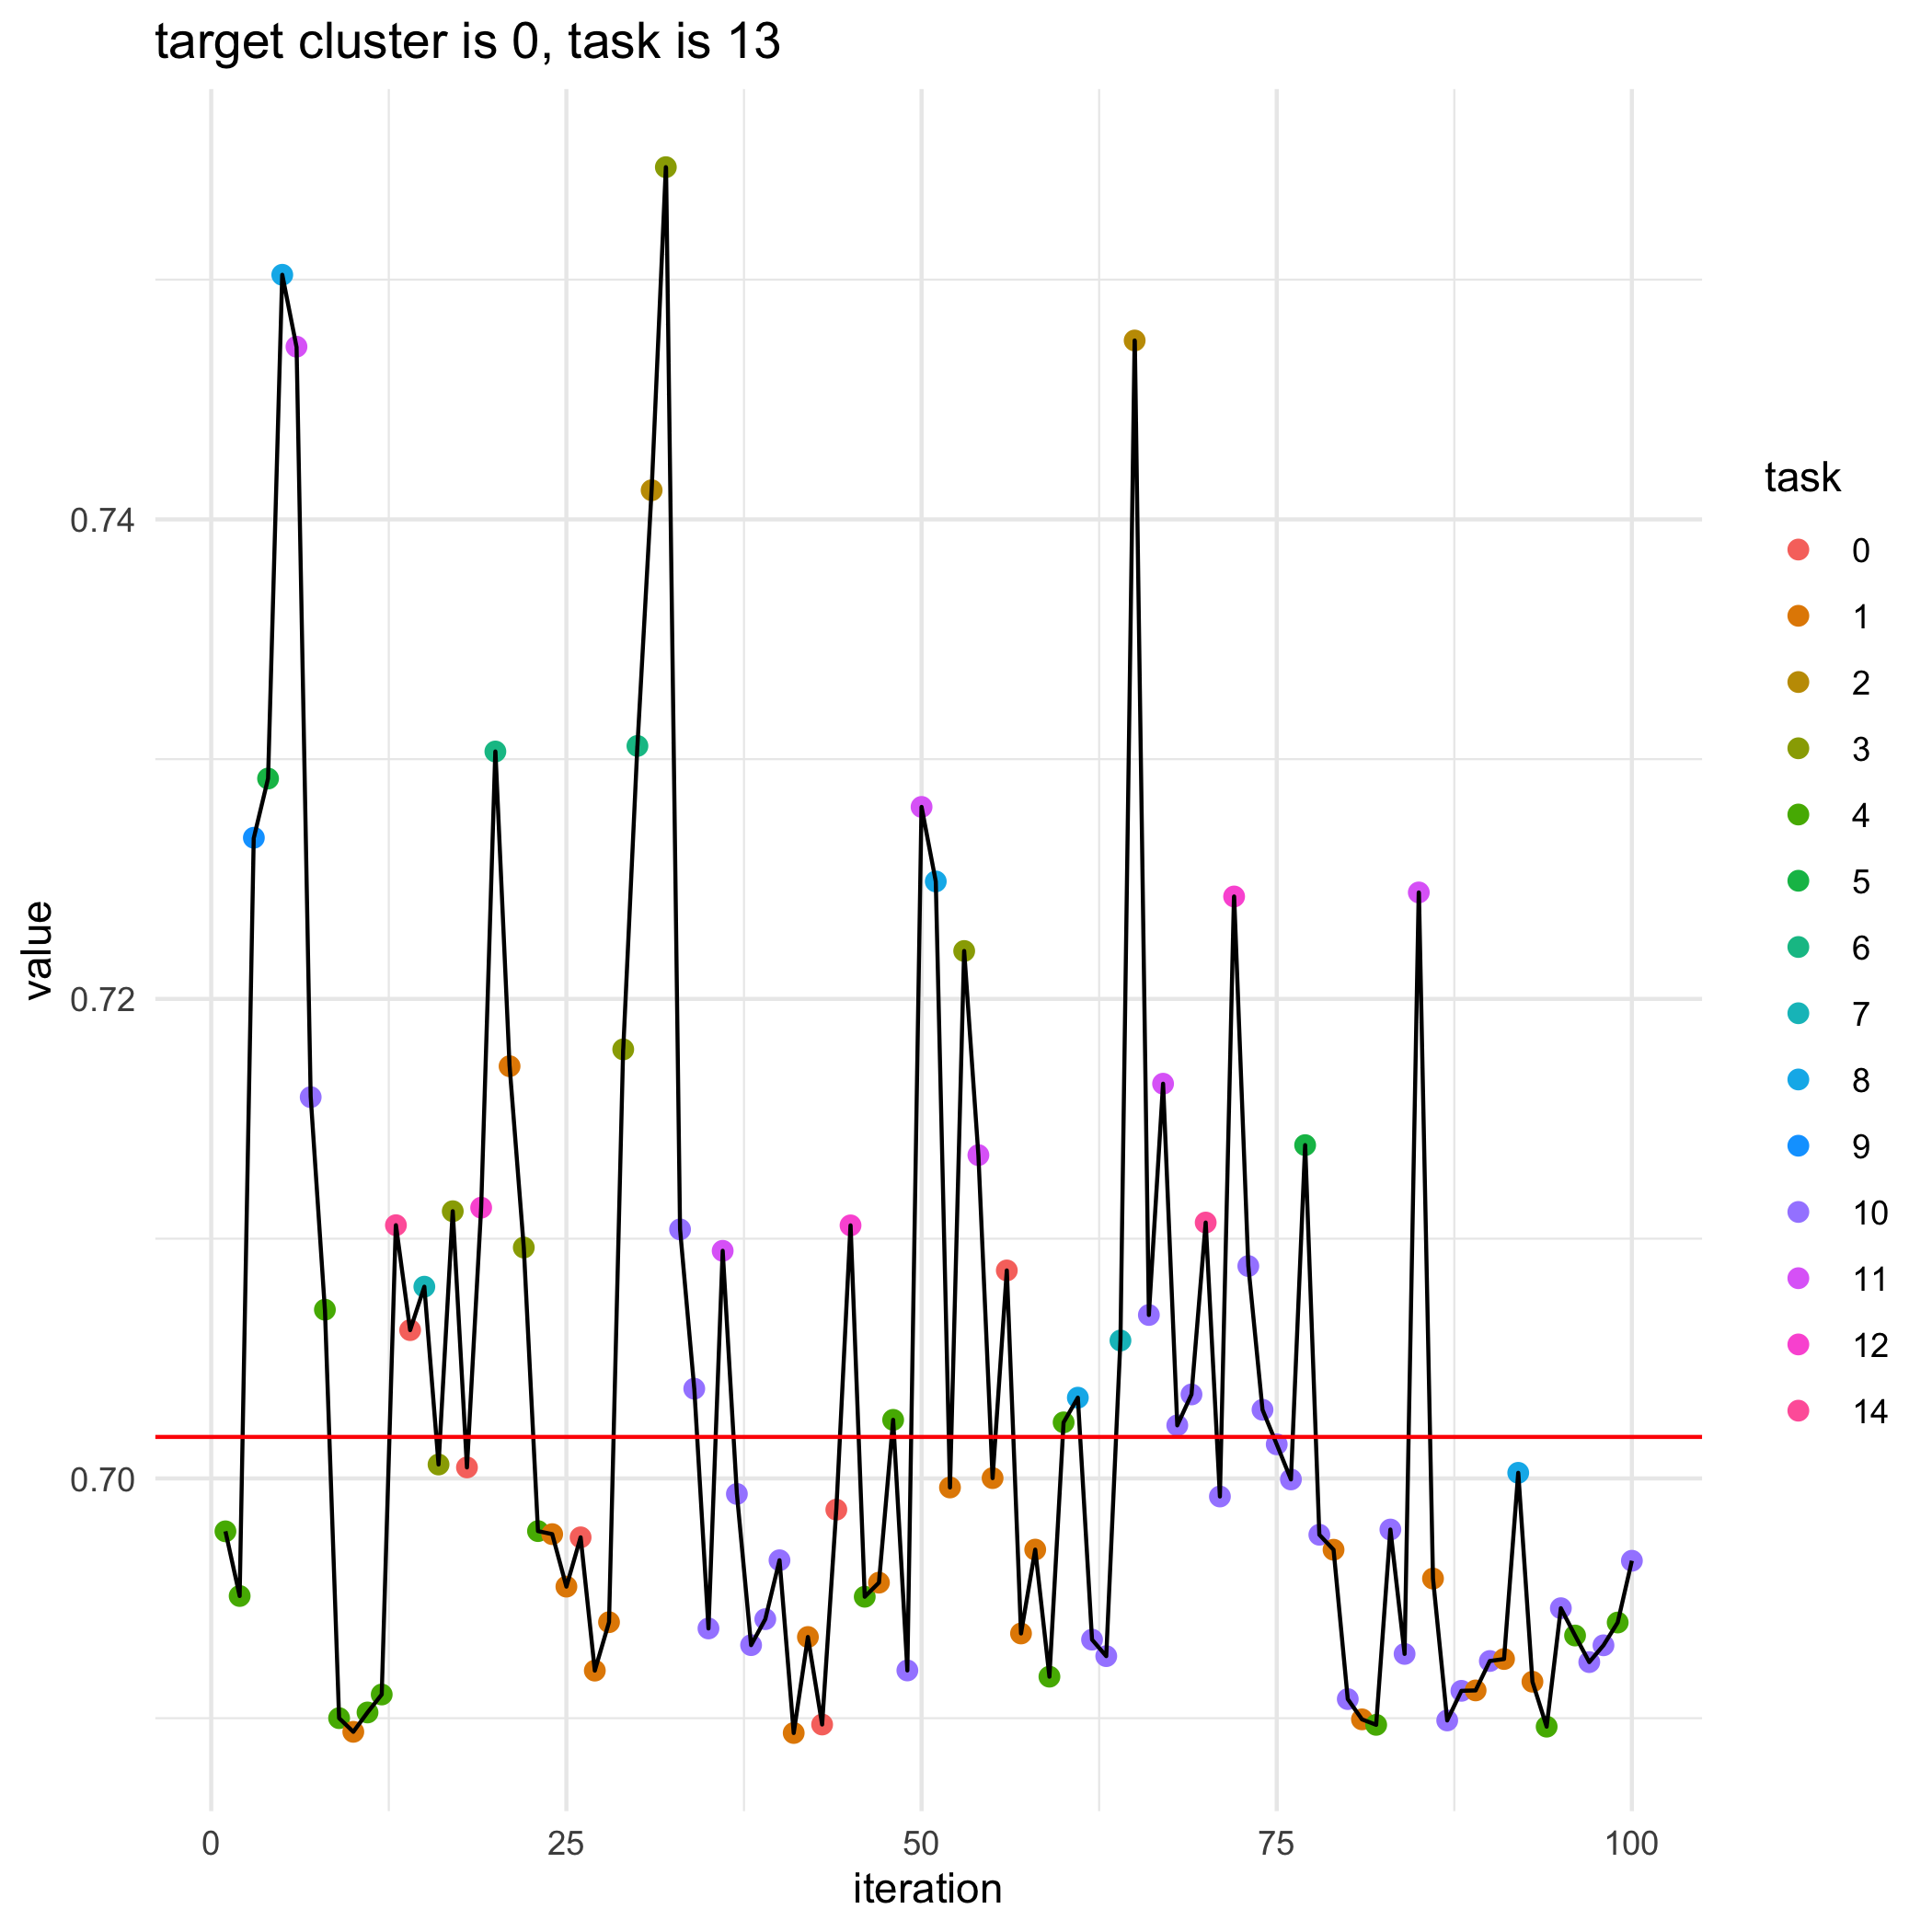

Source data for this figure (header and first rows):
, losses, bandit_selects
0, 0.7017, 
1, 0.6978, 4.0
2, 0.6951, 4.0
3, 0.7267, 9.0
4, 0.7292, 5.0
5, 0.7502, 8.0
6, 0.7472, 11.0
7, 0.7159, 10.0
8, 0.707, 4.0
9, 0.69, 4.0
10, 0.6894, 1.0
11, 0.6902, 4.0
12, 0.691, 4.0
13, 0.7106, 14.0
14, 0.7062, 0.0
15, 0.708, 7.0
16, 0.7006, 3.0
17, 0.7111, 3.0
18, 0.7005, 0.0
19, 0.7113, 12.0
20, 0.7303, 6.0
21, 0.7172, 1.0
22, 0.7096, 3.0
23, 0.6978, 4.0
24, 0.6977, 1.0
25, 0.6955, 1.0
26, 0.6975, 0.0
27, 0.692, 1.0
28, 0.694, 1.0
29, 0.7179, 3.0
30, 0.7306, 6.0
31, 0.7412, 2.0
32, 0.7547, 3.0
33, 0.7104, 10.0
34, 0.7037, 10.0
35, 0.6937, 10.0
36, 0.7095, 11.0
37, 0.6994, 10.0
38, 0.693, 10.0
39, 0.6941, 10.0
40, 0.6966, 10.0
41, 0.6894, 1.0
42, 0.6934, 1.0
43, 0.6897, 0.0
44, 0.6987, 0.0
45, 0.7106, 12.0
46, 0.6951, 4.0
47, 0.6957, 1.0
48, 0.7024, 4.0
49, 0.692, 10.0
50, 0.728, 11.0
51, 0.7249, 8.0
52, 0.6996, 1.0
53, 0.722, 3.0
54, 0.7135, 11.0
55, 0.7, 1.0
56, 0.7087, 0.0
57, 0.6935, 1.0
58, 0.697, 1.0
59, 0.6917, 4.0
... 41 more rows
